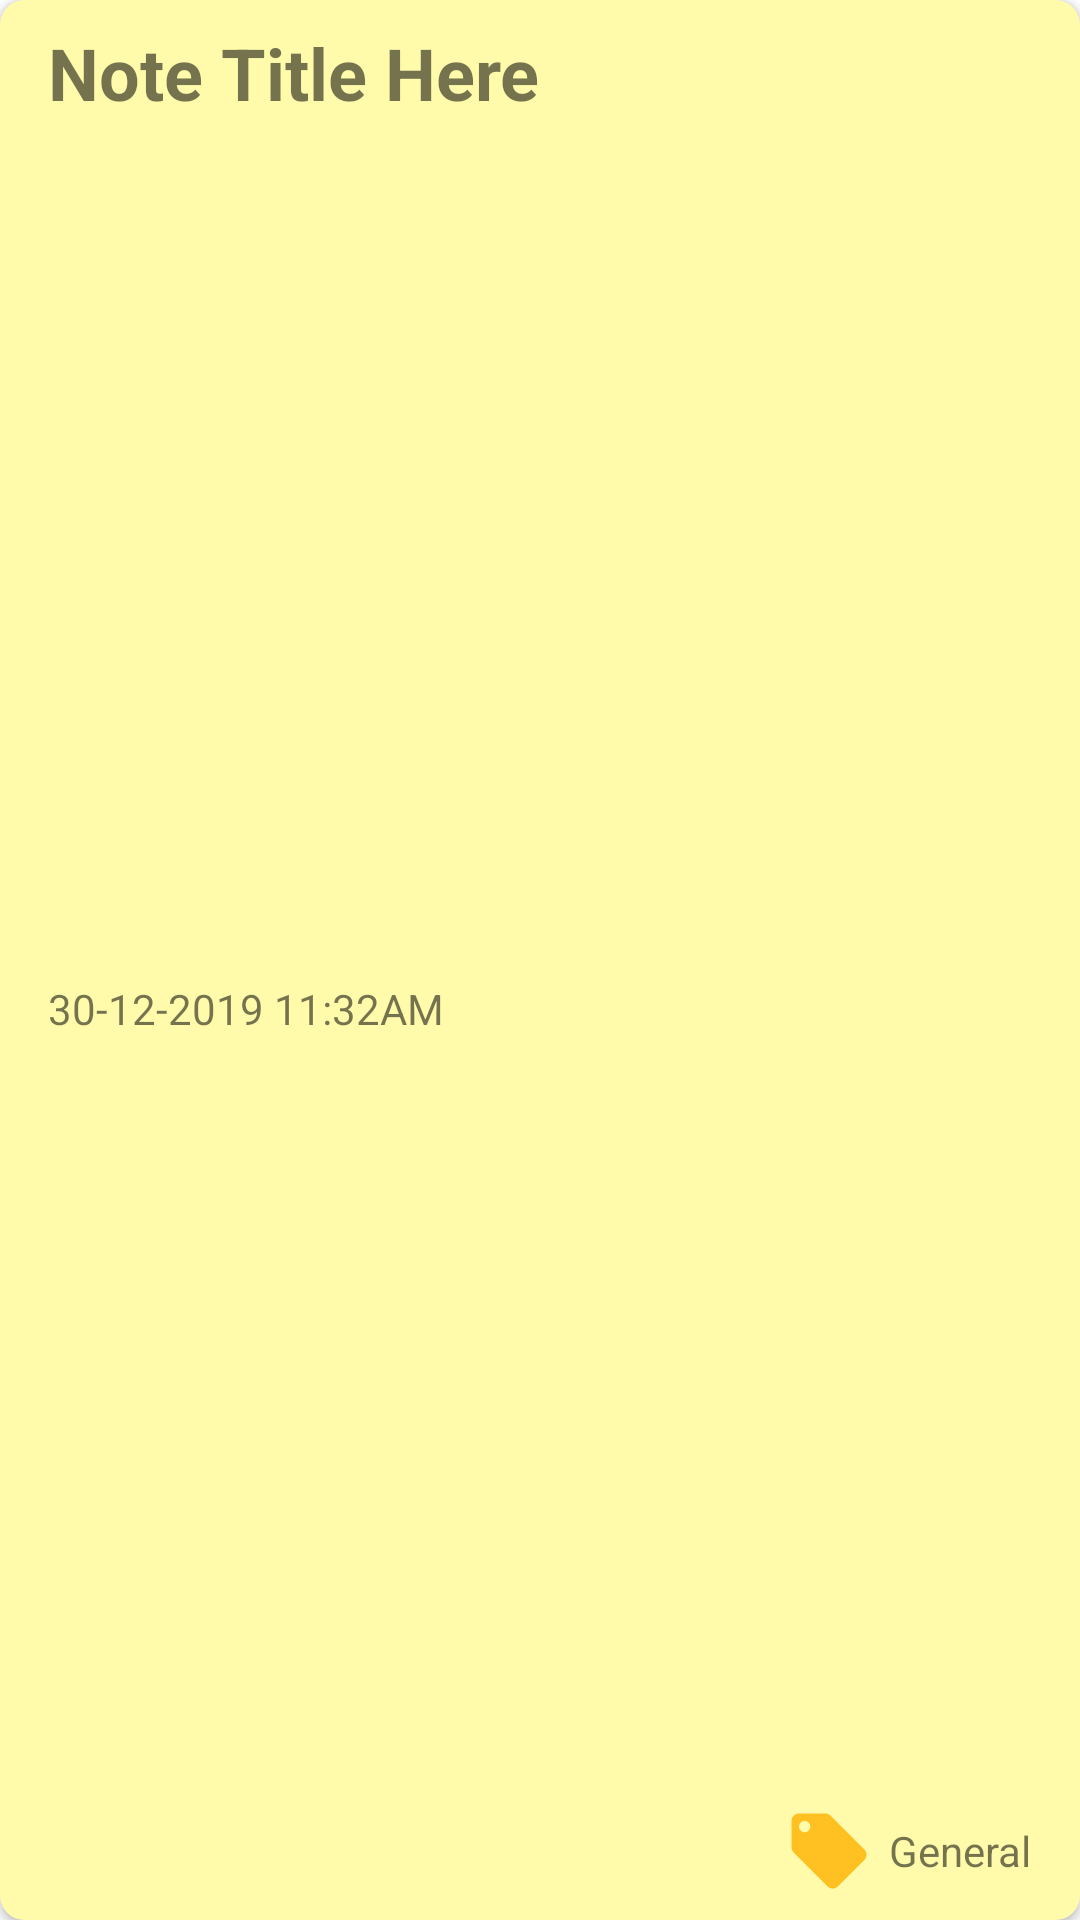

Android layout source for this screen:
<!-- AndroidManifest.xml: application theme AppTheme -->
<!-- res/layout/adapter_note_entry_list.xml -->
<?xml version="1.0" encoding="utf-8"?>
<androidx.cardview.widget.CardView xmlns:android="http://schemas.android.com/apk/res/android"
    xmlns:app="http://schemas.android.com/apk/res-auto"
    android:layout_width="match_parent"
    android:layout_height="80dp"
    app:cardBackgroundColor="@color/main_light_yellow"
    android:elevation="0dp"
    android:layout_marginBottom="8dp"
    app:cardCornerRadius="@dimen/card_view_corner_radius">

    <RelativeLayout
        android:layout_width="wrap_content"
        android:layout_height="wrap_content"
        android:layout_centerVertical="true"
        android:layout_marginStart="@dimen/adapter_margin_start_end"
        android:layout_marginTop="@dimen/adapter_margin_top_bottom"
        android:layout_marginEnd="@dimen/adapter_margin_start_end"
        android:layout_marginBottom="@dimen/adapter_margin_top_bottom">

        <TextView
            android:id="@+id/note_entry_title_tv"
            android:layout_width="wrap_content"
            android:layout_height="wrap_content"
            android:maxLines="1"
            android:text="Note Title Here"
            android:textSize="@dimen/note_entry_adapter_title_size"
            android:textStyle="bold" />

        <TextView
            android:id="@+id/note_entry_create_date_tv"
            android:layout_width="wrap_content"
            android:layout_height="wrap_content"
            android:layout_below="@+id/note_entry_title_tv"
            android:layout_alignParentBottom="true"
            android:gravity="center_vertical"
            android:text="30-12-2019 11:32AM" />

        <LinearLayout
            android:layout_width="wrap_content"
            android:layout_height="wrap_content"
            android:layout_alignParentEnd="true"
            android:layout_alignParentBottom="true"
            android:orientation="horizontal">

            <ImageView
                android:layout_width="30dp"
                android:layout_height="30dp"
                android:src="@drawable/ic_note_entry_tag" />

            <TextView
                android:id="@+id/note_entry_category_tv"
                android:layout_width="wrap_content"
                android:layout_height="wrap_content"
                android:layout_gravity="center_vertical"
                android:layout_marginStart="5dp"
                android:text="General" />
        </LinearLayout>
    </RelativeLayout>

</androidx.cardview.widget.CardView>
<!-- resources referenced by this layout -->
<resources>
  <color name="main_light_yellow">#fffbab</color>
  <dimen name="adapter_margin_start_end">16dp</dimen>
  <dimen name="adapter_margin_top_bottom">8dp</dimen>
  <dimen name="card_view_corner_radius">8dp</dimen>
  <dimen name="note_entry_adapter_title_size">24sp</dimen>
  <!-- drawable ic_note_entry_tag (drawable) -->
  <vector android:height="24dp" android:tint="#FFC122"
      android:viewportHeight="24.0" android:viewportWidth="24.0"
      android:width="24dp" xmlns:android="http://schemas.android.com/apk/res/android">
      <path android:fillColor="#FF000000" android:pathData="M21.41,11.58l-9,-9C12.05,2.22 11.55,2 11,2H4c-1.1,0 -2,0.9 -2,2v7c0,0.55 0.22,1.05 0.59,1.42l9,9c0.36,0.36 0.86,0.58 1.41,0.58 0.55,0 1.05,-0.22 1.41,-0.59l7,-7c0.37,-0.36 0.59,-0.86 0.59,-1.41 0,-0.55 -0.23,-1.06 -0.59,-1.42zM5.5,7C4.67,7 4,6.33 4,5.5S4.67,4 5.5,4 7,4.67 7,5.5 6.33,7 5.5,7z"/>
  </vector>
</resources>
